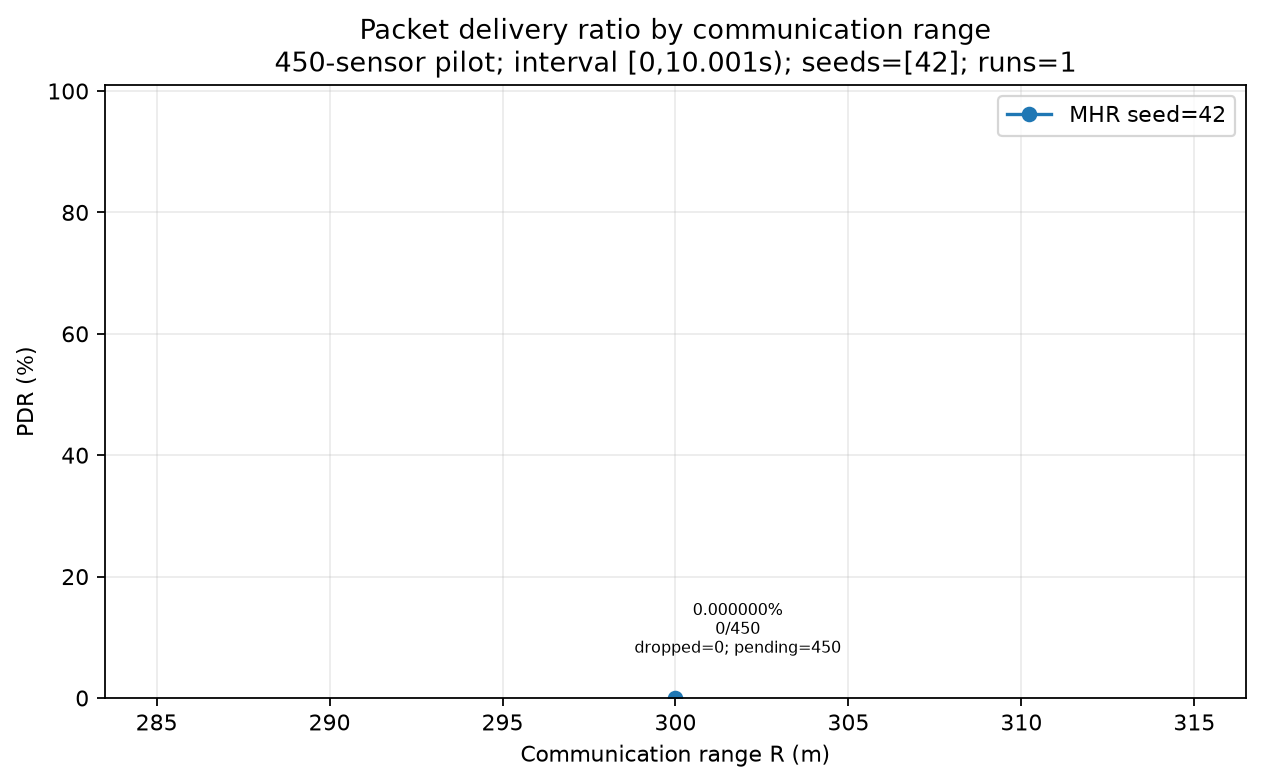

The table this chart was drawn from, first rows:
scenario, algorithm, range_m, seed, measurement_duration_s, generated_packets, delivered_packets, dropped_packets, pending_packets, pdr_percent, status
MHR_R300m_seed42, MHR, 300.0, 42, 10, 450, 0, 0, 450, 0.0, observed
